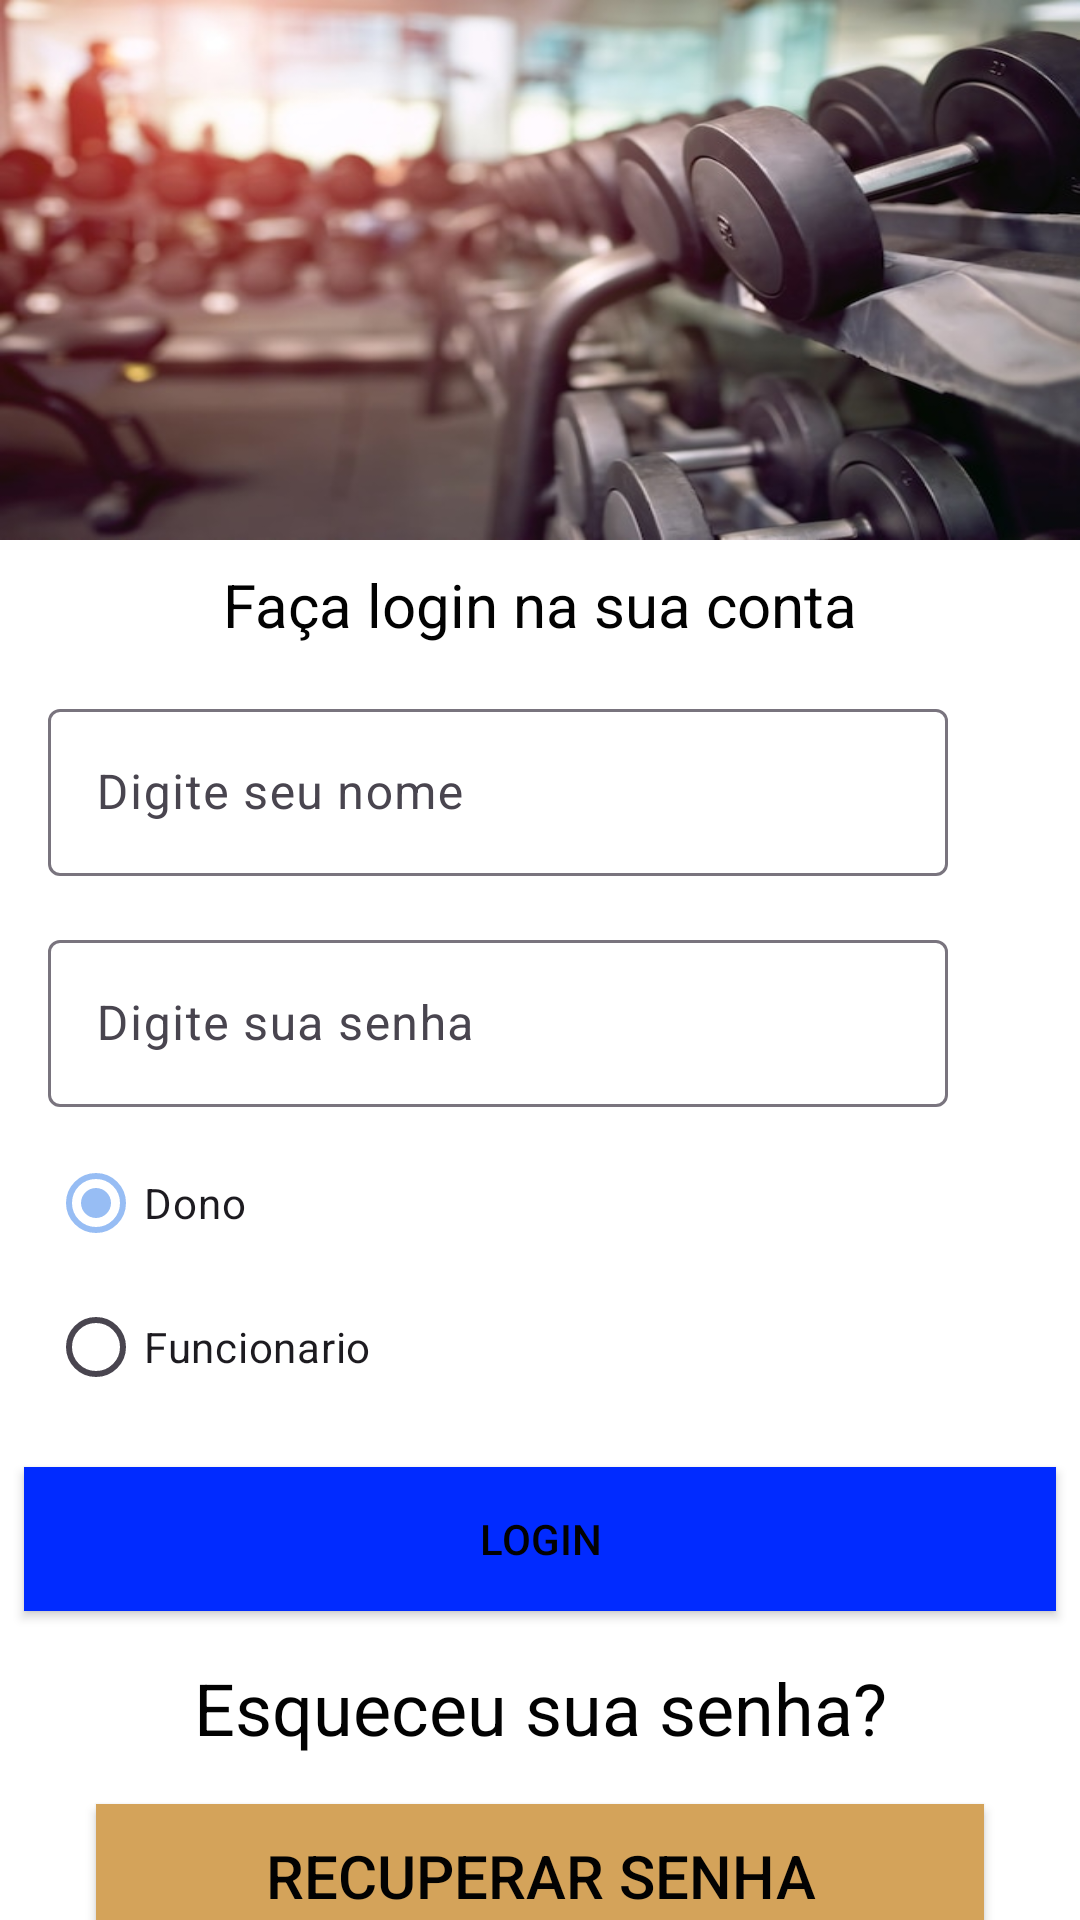

Reconstruct the res/layout file that produces this screen, plus the resources it refers to.
<!-- AndroidManifest.xml: application theme Theme.App_Projeto -->
<!-- res/layout/activity_main.xml -->
<?xml version="1.0" encoding="utf-8"?>
<androidx.constraintlayout.widget.ConstraintLayout xmlns:android="http://schemas.android.com/apk/res/android"
    xmlns:app="http://schemas.android.com/apk/res-auto"
    xmlns:tools="http://schemas.android.com/tools"
    android:layout_width="match_parent"
    android:layout_height="match_parent"
    android:orientation="vertical"
    android:background="@color/white"
    tools:context=".telas.MainActivity">

    <LinearLayout
        android:id="@+id/linearLayout"
        android:layout_width="0dp"
        android:layout_height="180dp"
        android:background="@drawable/halteres"
        android:orientation="horizontal"
        app:layout_constraintEnd_toEndOf="parent"
        app:layout_constraintStart_toStartOf="parent"
        app:layout_constraintTop_toTopOf="parent"></LinearLayout>

        <TextView
            android:id="@+id/textView"
            android:layout_width="wrap_content"
            android:layout_height="wrap_content"
            android:layout_marginTop="8dp"
            android:text="Faça login na sua conta"
            android:textColor="@color/black"
            android:textSize="20sp"
            app:layout_constraintEnd_toEndOf="parent"
            app:layout_constraintStart_toStartOf="parent"
            app:layout_constraintTop_toBottomOf="@+id/linearLayout" />

        <com.google.android.material.textfield.TextInputLayout
            android:id="@+id/textInputLayout"
            android:layout_width="300dp"
            android:layout_height="wrap_content"
            android:layout_marginStart="16dp"
            android:layout_marginTop="16dp"
            app:layout_constraintEnd_toEndOf="parent"
            app:layout_constraintHorizontal_bias="0.0"
            app:layout_constraintStart_toStartOf="parent"
            app:layout_constraintTop_toBottomOf="@+id/textView">

            <com.google.android.material.textfield.TextInputEditText
                android:id="@+id/emailLogin"
                android:layout_width="match_parent"
                android:layout_height="wrap_content"
                android:hint="Digite seu nome"
                android:inputType="text|textEmailAddress" />
        </com.google.android.material.textfield.TextInputLayout>

        <com.google.android.material.textfield.TextInputLayout
            android:id="@+id/textInputLayout2"
            android:layout_width="300dp"
            android:layout_height="wrap_content"
            android:layout_marginStart="16dp"
            android:layout_marginTop="16dp"
            app:layout_constraintEnd_toEndOf="parent"
            app:layout_constraintHorizontal_bias="0.0"
            app:layout_constraintStart_toStartOf="parent"
            app:layout_constraintTop_toBottomOf="@+id/textInputLayout">

            <com.google.android.material.textfield.TextInputEditText
                android:id="@+id/senhaLogin"
                android:layout_width="match_parent"
                android:layout_height="wrap_content"
                android:hint="Digite sua senha"
                android:inputType="text|textPassword" />
        </com.google.android.material.textfield.TextInputLayout>


        <RadioGroup
            android:id="@+id/radioGroup2"
            android:layout_width="wrap_content"
            android:layout_height="wrap_content"
            android:layout_marginStart="16dp"
            android:layout_marginTop="8dp"
            app:layout_constraintEnd_toEndOf="parent"
            app:layout_constraintHorizontal_bias="0.0"
            app:layout_constraintStart_toStartOf="parent"
            app:layout_constraintTop_toBottomOf="@+id/textInputLayout2">

            <RadioButton
                android:id="@+id/loginDono"
                android:layout_width="match_parent"
                android:layout_height="wrap_content"
                android:checked="true"
                android:text="Dono" />

            <RadioButton
                android:id="@+id/loginFuncionario"
                android:layout_width="match_parent"
                android:layout_height="wrap_content"
                android:text="Funcionario" />
        </RadioGroup>

        <Button
            android:id="@+id/botaoLogin"
            android:layout_width="0dp"
            android:layout_height="wrap_content"
            android:layout_marginStart="8dp"
            android:layout_marginTop="16dp"
            android:layout_marginEnd="8dp"
            android:background="#012BFF"
            android:text="Login"
            app:layout_constraintEnd_toEndOf="parent"
            app:layout_constraintStart_toStartOf="parent"
            app:layout_constraintTop_toBottomOf="@+id/radioGroup2" />

        <TextView
            android:id="@+id/textView2"
            android:layout_width="wrap_content"
            android:layout_height="wrap_content"
            android:layout_marginTop="16dp"
            android:text="Esqueceu sua senha?"
            android:textSize="24sp"
            app:layout_constraintEnd_toEndOf="parent"
            app:layout_constraintStart_toStartOf="parent"
            app:layout_constraintTop_toBottomOf="@+id/botaoLogin" />

        <Button
            android:id="@+id/button"
            android:layout_width="0dp"
            android:layout_height="wrap_content"
            android:layout_marginStart="32dp"
            android:layout_marginTop="16dp"
            android:layout_marginEnd="32dp"
            android:background="@color/blue"
            android:backgroundTint="#D4A35A"
            android:text="recuperar senha"
            android:textSize="20sp"
            app:layout_constraintEnd_toEndOf="parent"
            app:layout_constraintHorizontal_bias="1.0"
            app:layout_constraintStart_toStartOf="parent"
            app:layout_constraintTop_toBottomOf="@+id/textView2" />
</androidx.constraintlayout.widget.ConstraintLayout>
<!-- resources referenced by this layout -->
<resources>
  <color name="black">#020202</color>
  <color name="blue">#068BF4</color>
  <color name="white">#FFFFFFFF</color>
  <!-- drawable halteres: jpg bitmap (drawable, 44493 bytes) -->
  <style name="Theme.App_Projeto" parent="Base.Theme.App_Projeto" />
  <style name="Base.Theme.App_Projeto" parent="Theme.Material3.DayNight.NoActionBar">
          
          <item name="colorPrimary">#97BDF4</item>
          <item name="android:textColor">@color/black</item>
      </style>
</resources>
